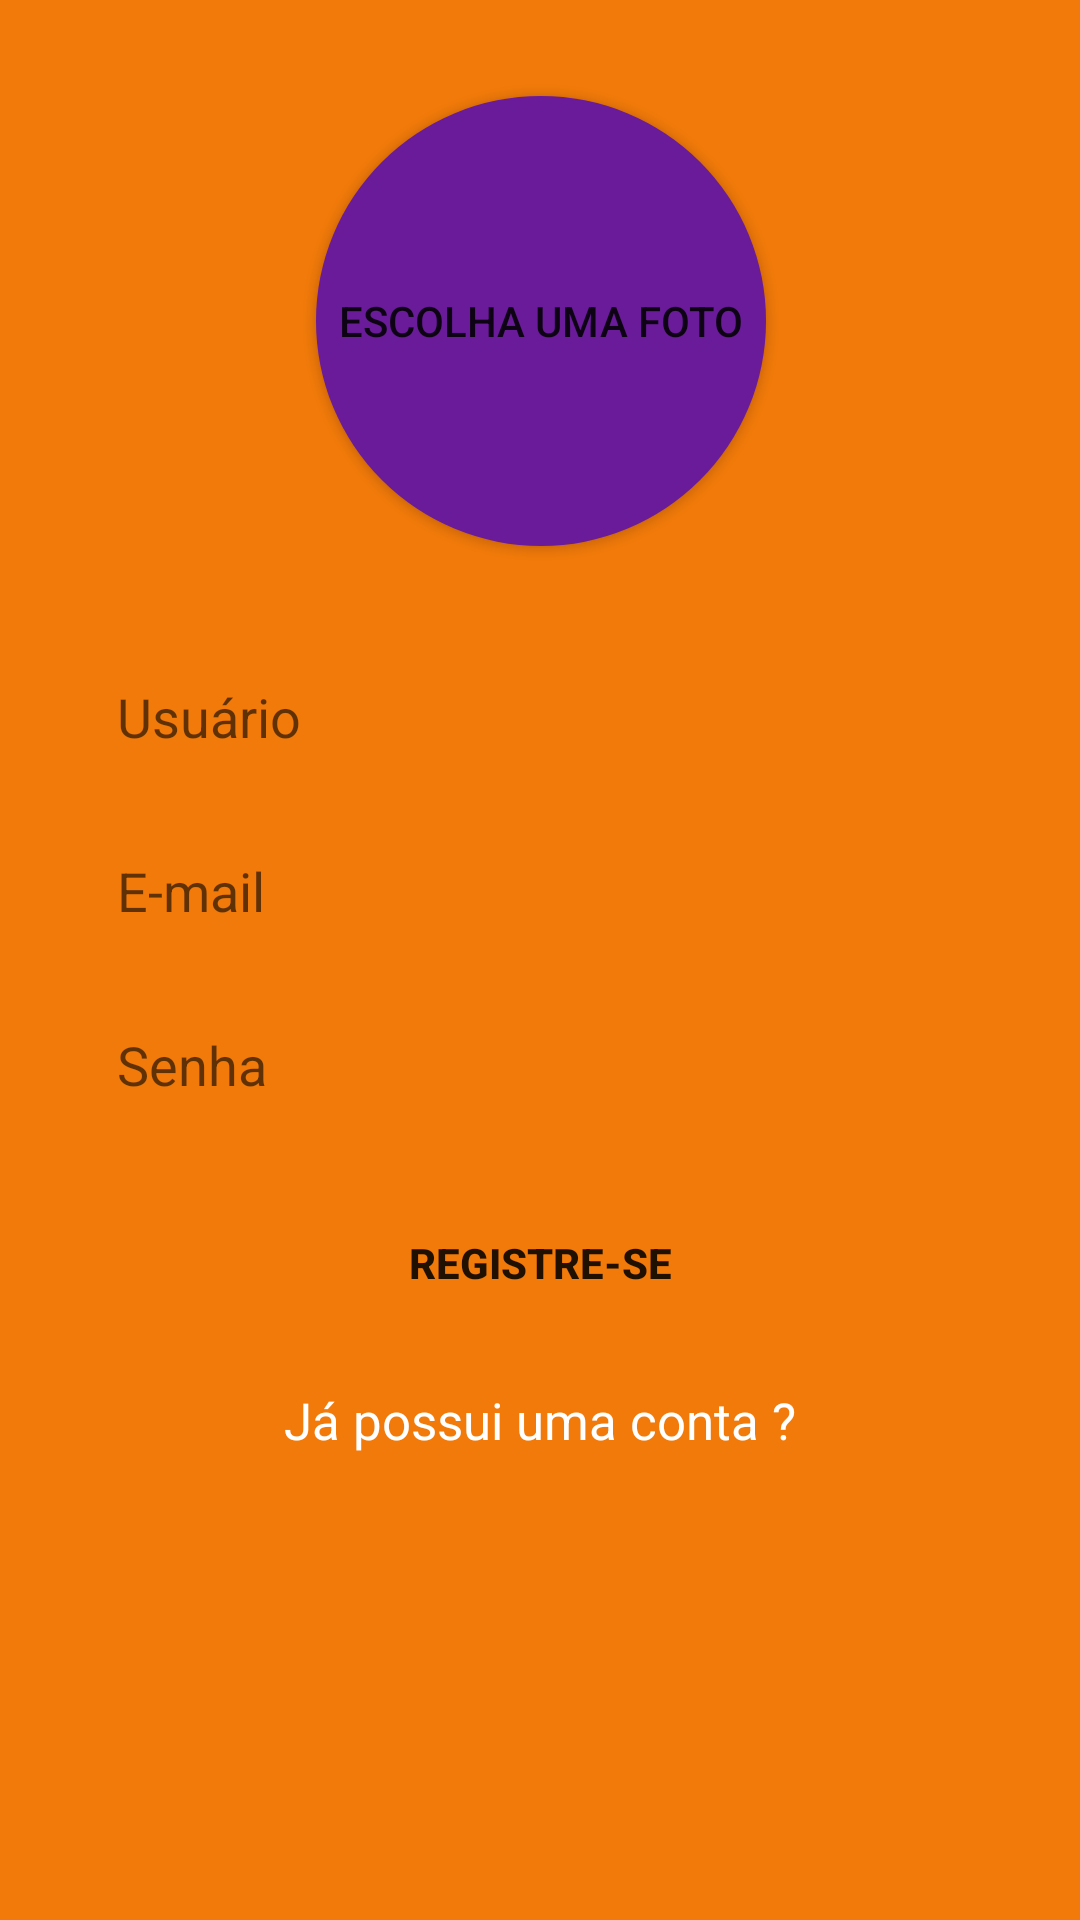

Android layout source for this screen:
<!-- AndroidManifest.xml: application theme Theme.MensageiroInstantaneo -->
<!-- res/layout/activity_main.xml -->
<?xml version="1.0" encoding="utf-8"?>
<androidx.constraintlayout.widget.ConstraintLayout xmlns:android="http://schemas.android.com/apk/res/android"
    xmlns:app="http://schemas.android.com/apk/res-auto"
    xmlns:tools="http://schemas.android.com/tools"
    android:layout_width="match_parent"
    android:layout_height="match_parent"
    tools:context=".RegistroActivity">

    <EditText
        android:id="@+id/campo_usuario_registro"
        android:layout_width="0dp"
        android:layout_height="50dp"
        android:layout_marginStart="24dp"
        android:layout_marginTop="32dp"
        android:layout_marginEnd="24dp"
        android:background="@drawable/campo_arredondado_login_registro"
        android:ems="10"
        android:hint="@string/usuario"
        android:inputType="textPersonName"
        android:paddingLeft="15dp"
        app:layout_constraintEnd_toEndOf="parent"
        app:layout_constraintStart_toStartOf="parent"
        app:layout_constraintTop_toBottomOf="@+id/botao_foto_registro" />

    <EditText
        android:id="@+id/campo_email_registro"
        android:layout_width="0dp"
        android:layout_height="50dp"
        android:layout_marginTop="8dp"
        android:background="@drawable/campo_arredondado_login_registro"
        android:ems="10"
        android:hint="@string/email"
        android:inputType="textEmailAddress"
        android:paddingLeft="15dp"
        app:layout_constraintEnd_toEndOf="@+id/campo_usuario_registro"
        app:layout_constraintHorizontal_bias="1.0"
        app:layout_constraintStart_toStartOf="@+id/campo_usuario_registro"
        app:layout_constraintTop_toBottomOf="@+id/campo_usuario_registro" />

    <EditText
        android:id="@+id/campo_senha_registro"
        android:layout_width="0dp"
        android:layout_height="50dp"
        android:layout_marginTop="8dp"
        android:background="@drawable/campo_arredondado_login_registro"
        android:ems="10"
        android:hint="@string/senha"
        android:inputType="textPassword"
        android:paddingLeft="15dp"
        app:layout_constraintEnd_toEndOf="@+id/campo_email_registro"
        app:layout_constraintStart_toStartOf="@+id/campo_email_registro"
        app:layout_constraintTop_toBottomOf="@+id/campo_email_registro" />

    <Button
        android:id="@+id/botao_registro"
        android:layout_width="0dp"
        android:layout_height="50dp"
        android:layout_marginTop="16dp"
        android:text="@string/registro"
        android:textStyle="bold"
        android:background="@drawable/campo_arredondado_login_registro"
        app:layout_constraintEnd_toEndOf="@+id/campo_senha_registro"
        app:layout_constraintHorizontal_bias="0.0"
        app:layout_constraintStart_toStartOf="@+id/campo_senha_registro"
        app:layout_constraintTop_toBottomOf="@+id/campo_senha_registro" />

    <TextView
        android:id="@+id/campo_ja_tem_conta"
        android:layout_width="wrap_content"
        android:layout_height="wrap_content"
        android:layout_marginTop="16dp"
        android:text="Já possui uma conta ?"
        android:textColor="@color/white"
        android:textColorHighlight="@color/purple_700"
        android:textSize="17sp"
        app:layout_constraintEnd_toEndOf="@+id/botao_registro"
        app:layout_constraintStart_toStartOf="@+id/botao_registro"
        app:layout_constraintTop_toBottomOf="@+id/botao_registro" />

    <Button
        android:id="@+id/botao_foto_registro"
        android:layout_width="150dp"
        android:layout_height="150dp"
        android:layout_marginTop="32dp"
        app:backgroundTint="@null"
        android:background="@drawable/botao_redondo"
        android:text="@string/escolha_foto"
        app:layout_constraintEnd_toEndOf="parent"
        app:layout_constraintHorizontal_bias="0.501"
        app:layout_constraintStart_toStartOf="parent"
        app:layout_constraintTop_toTopOf="parent" />
</androidx.constraintlayout.widget.ConstraintLayout>
<!-- resources referenced by this layout -->
<resources>
  <color name="purple_700">#FF3700B3</color>
  <color name="white">#FFFFFFFF</color>
  <!-- drawable botao_redondo (drawable) -->
  <?xml version="1.0" encoding="utf-8"?>
  <shape xmlns:android="http://schemas.android.com/apk/res/android">
      <corners android:radius="150dp"/>
      <solid android:color="@color/roxo"/>
  </shape>
  <string name="email">E-mail</string>
  <string name="escolha_foto">Escolha uma foto</string>
  <string name="registro">Registre-se</string>
  <string name="senha">Senha</string>
  <string name="usuario">Usuário</string>
  <style name="Theme.MensageiroInstantaneo" parent="Theme.MaterialComponents.DayNight.DarkActionBar">
          
          <item name="colorPrimary">@color/purple_500</item>
          <item name="colorPrimaryVariant">@color/purple_700</item>
          <item name="colorOnPrimary">@color/white</item>
          
          <item name="colorSecondary">@color/teal_200</item>
          <item name="colorSecondaryVariant">@color/teal_700</item>
          <item name="colorOnSecondary">@color/black</item>
  
          <item name="android:windowBackground">?android:attr/colorActivatedHighlight</item>
  
          
          <item name="android:statusBarColor" tools:targetApi="l">?attr/colorPrimaryVariant</item>
          
      </style>
  <color name="roxo">#6a1b9a</color>
  <color name="purple_500">#FF6200EE</color>
  <color name="teal_200">#FF03DAC5</color>
  <color name="teal_700">#FF018786</color>
  <color name="black">#FF000000</color>
</resources>
